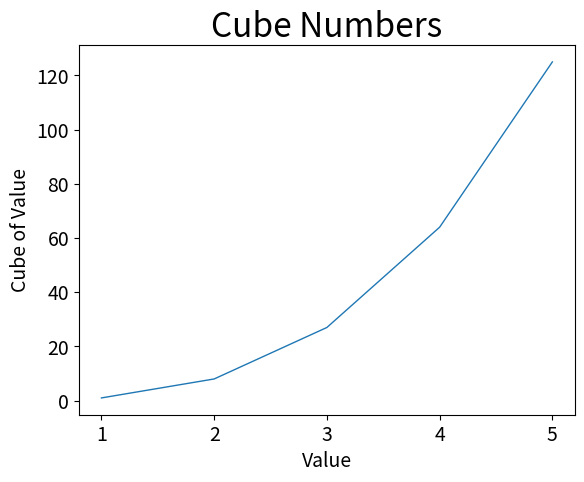

Here is the Python script that generated this plot:
import matplotlib.pyplot as plt

input_values = [1, 2, 3, 4, 5]
cubes = [val**3 for val in input_values]

plt.plot(input_values, cubes, linewidth=1)
plt.title('Cube Numbers', fontsize=24)
plt.xlabel('Value', fontsize=14)
plt.ylabel('Cube of Value', fontsize=14)
plt.tick_params(axis='both', labelsize=14)

plt.show()
